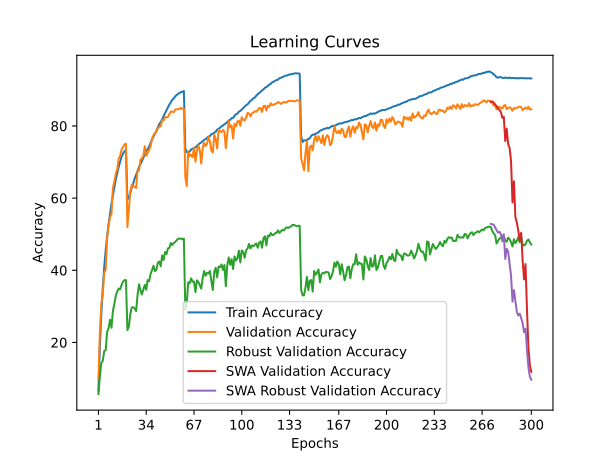

Data behind this chart, as committed beside it:
time; train_accuracy; train_loss; valid_accuracy; valid_loss; valid_accuracy_robust; valid_accuracy_swa; valid_accuracy_robust_swa
187,9064; 6,6659; 4,3242; 9,8200; 3,9492; 5,7241; 9,8200; 5,7241
348,2935; 18,9938; 3,6162; 23,2000; 3,1423; 10,5621; 23,2000; 10,5621
511,6963; 27,9819; 3,2523; 30,8200; 2,7568; 14,4069; 30,8200; 14,4069
672,6605; 35,1798; 2,9839; 33,3000; 2,6579; 14,8931; 33,3000; 14,8931
833,4958; 40,9665; 2,7723; 39,2800; 2,4436; 17,6552; 39,2800; 17,6552
996,2813; 45,5588; 2,6090; 40,2000; 2,8236; 17,8586; 40,2000; 17,8586
1164,4369; 49,4313; 2,4713; 48,9400; 2,0530; 22,9241; 48,9400; 22,9241
1327,5563; 52,8357; 2,3583; 52,3200; 1,9213; 23,9966; 52,3200; 23,9966
1493,3397; 55,7262; 2,2597; 54,7800; 1,8188; 26,2931; 54,7800; 26,2931
1659,8170; 58,5007; 2,1706; 55,5800; 1,7644; 24,0862; 55,5800; 24,0862
1833,7164; 60,7235; 2,0920; 62,8400; 1,5078; 28,7655; 62,8400; 28,7655
2000,4278; 63,0007; 2,0135; 64,6400; 1,4207; 30,6793; 64,6400; 30,6793
2212,1512; 65,2085; 1,9475; 66,8800; 1,3217; 33,0103; 66,8800; 33,0103
2379,0225; 66,9608; 1,8872; 68,0800; 1,2843; 34,1724; 68,0800; 34,1724
2549,2076; 68,6595; 1,8325; 71,0200; 1,1874; 34,9379; 71,0200; 34,9379
2713,5111; 70,0747; 1,7871; 71,7000; 1,1697; 34,7207; 71,7000; 34,7207
2880,6437; 71,5445; 1,7431; 73,5000; 1,1189; 35,9517; 73,5000; 35,9517
3061,8929; 72,3346; 1,7180; 74,1600; 1,0881; 36,8862; 74,1600; 36,8862
3267,1068; 72,9913; 1,6940; 74,9000; 1,0740; 37,2621; 74,9000; 37,2621
3443,8483; 73,3592; 1,6850; 75,0600; 1,0679; 37,2862; 75,0600; 37,2862
3612,0128; 59,6319; 2,1189; 52,0000; 2,0225; 23,4276; 52,0000; 23,4276
3793,6369; 60,1055; 2,1106; 57,1200; 1,6984; 24,3793; 57,1200; 24,3793
3980,7307; 61,5302; 2,0607; 61,7600; 1,5832; 27,8000; 61,7600; 27,8000
4169,4712; 62,8784; 2,0158; 63,6600; 1,4451; 29,7172; 63,6600; 29,7172
4370,4469; 64,0245; 1,9754; 63,3200; 1,5047; 29,7690; 63,3200; 29,7690
4579,3123; 65,3822; 1,9323; 63,1400; 1,4721; 29,4655; 63,1400; 29,4655
4777,1399; 66,3996; 1,8997; 62,8200; 1,5216; 28,7000; 62,8200; 28,7000
4979,4666; 67,4944; 1,8650; 67,6000; 1,3407; 33,1103; 67,6000; 33,1103
5160,7866; 68,5640; 1,8288; 67,6200; 1,3110; 36,1448; 67,6200; 36,1448
5338,1346; 69,3730; 1,8028; 70,6400; 1,2254; 34,5172; 70,6400; 34,5172
5601,9346; 70,2516; 1,7720; 71,0000; 1,2500; 33,3172; 71,0000; 33,3172
5801,0940; 71,1467; 1,7428; 71,7000; 1,2079; 34,6828; 71,7000; 34,6828
6013,5141; 72,1018; 1,7128; 74,4000; 1,0805; 35,9483; 74,4000; 35,9483
6210,5374; 73,0790; 1,6821; 71,7200; 1,2121; 34,6138; 71,7200; 34,6138
6413,2405; 73,6157; 1,6616; 72,5200; 1,1123; 37,2966; 72,5200; 37,2966
6639,8499; 74,2858; 1,6342; 73,4400; 1,1278; 36,9552; 73,4400; 36,9552
6911,4798; 75,2480; 1,6077; 74,3800; 1,0697; 38,9655; 74,3800; 38,9655
7324,2304; 76,2773; 1,5764; 76,4200; 1,0572; 40,0172; 76,4200; 40,0172
7751,4280; 77,0477; 1,5490; 77,4600; 0,9661; 41,2552; 77,4600; 41,2552
7958,3053; 77,7944; 1,5225; 77,9400; 0,9881; 39,7897; 77,9400; 39,7897
8141,9827; 78,6153; 1,4970; 78,4600; 0,9549; 40,1276; 78,4600; 40,1276
8320,6373; 79,5894; 1,4695; 79,2800; 0,8930; 42,1138; 79,2800; 42,1138
8514,5949; 80,5066; 1,4394; 79,7200; 0,9035; 42,4483; 79,7200; 42,4483
8704,3410; 81,0520; 1,4183; 79,9400; 0,8765; 41,1276; 79,9400; 41,1276
8940,4908; 81,8895; 1,3937; 81,6000; 0,8724; 44,1207; 81,6000; 44,1207
9122,1508; 82,7767; 1,3669; 81,5600; 0,8161; 42,8655; 81,5600; 42,8655
9391,0455; 83,6363; 1,3422; 82,4600; 0,7958; 45,0759; 82,4600; 45,0759
9566,9157; 84,4375; 1,3184; 82,3600; 0,7970; 44,4828; 82,3600; 44,4828
9737,4236; 85,1771; 1,2949; 82,5000; 0,7906; 46,0759; 82,5000; 46,0759
9963,0642; 85,9569; 1,2740; 83,2400; 0,7623; 46,2241; 83,2400; 46,2241
10251,1426; 86,5268; 1,2537; 84,0200; 0,7347; 47,5517; 84,0200; 47,5517
10508,6409; 87,2538; 1,2341; 83,9400; 0,7399; 47,0069; 83,9400; 47,0069
10699,7063; 87,6051; 1,2219; 83,8200; 0,7316; 47,5517; 83,8200; 47,5517
10932,7935; 88,2081; 1,2049; 84,5600; 0,7245; 47,8690; 84,5600; 47,8690
11114,6042; 88,5799; 1,1936; 84,6000; 0,7152; 48,3172; 84,6000; 48,3172
11320,5891; 88,8720; 1,1872; 84,6400; 0,7177; 48,7759; 84,6400; 48,7759
11519,6962; 89,1735; 1,1750; 84,6800; 0,7094; 48,7621; 84,6800; 48,7621
11703,7798; 89,3811; 1,1697; 85,0200; 0,7021; 48,8000; 85,0200; 48,8000
11991,5150; 89,4537; 1,1700; 84,7400; 0,7117; 48,6034; 84,7400; 48,6034
12282,7639; 89,7087; 1,1606; 84,7200; 0,7057; 48,8000; 84,7200; 48,8000
... 240 more rows
